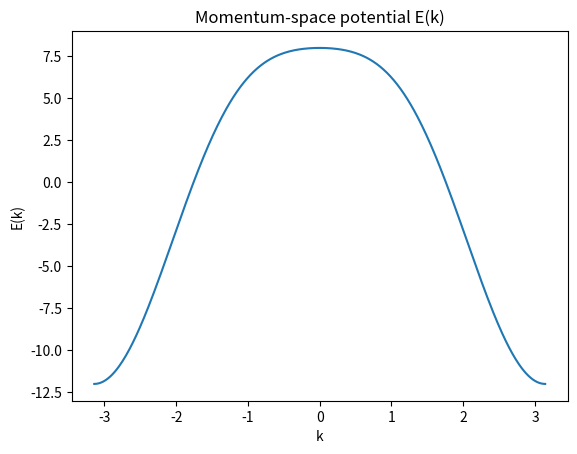
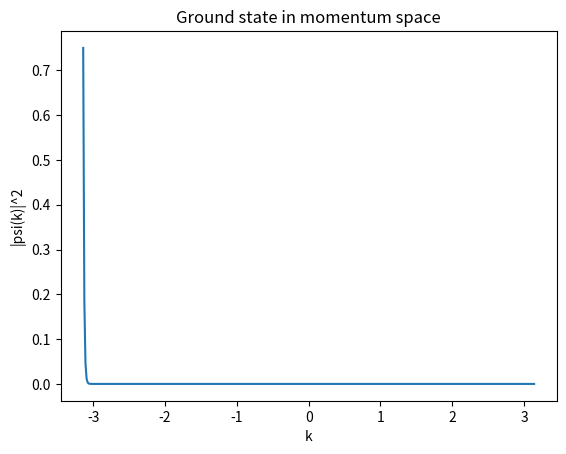

Write the Python code that produced these figures, in order.
import numpy as np
import matplotlib.pyplot as plt
from scipy.linalg import eigh

# parameters
t2 = 1.0
t1 = -4*t2-1
U  = 0.02

Nk = 400
k = np.linspace(-np.pi, np.pi, Nk)
dk = k[1] - k[0]

# dispersion
Ek = -2*t1*np.cos(k) - 2*t2*np.cos(2*k)

# Hamiltonian matrix
H = np.zeros((Nk,Nk))

# potential term
for i in range(Nk):
    H[i,i] = Ek[i]

# kinetic term (-U d^2/dk^2)
for i in range(1,Nk-1):
    H[i,i] += 2*U/dk**2
    H[i,i-1] += -U/dk**2
    H[i,i+1] += -U/dk**2

# diagonalize
E, V = eigh(H)

# plot dispersion and ground state
plt.figure()
plt.plot(k, Ek)
plt.title("Momentum-space potential E(k)")
plt.xlabel("k")
plt.ylabel("E(k)")
plt.show()

plt.figure()
plt.plot(k, V[:,0]**2)
plt.title("Ground state in momentum space")
plt.xlabel("k")
plt.ylabel("|psi(k)|^2")
plt.show()
